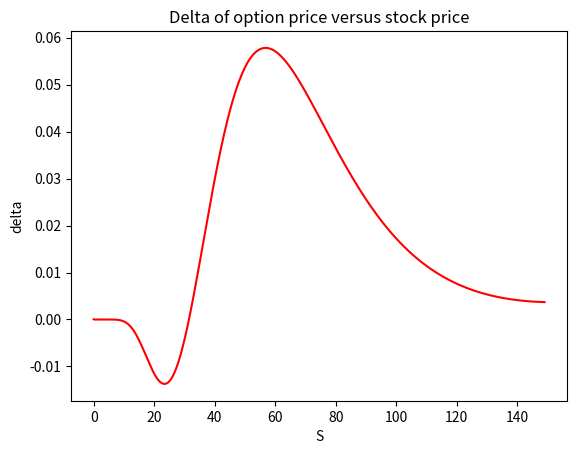

Recreate this plot in Python. (Note: this script raises an exception after producing the figure.)
# Created with Python AI

# -*- coding: utf-8 -*-
"""
Created on Tue Dec 29 22:21:09 2020

[redacted]
"""

import numpy as np
import math
import matplotlib.pyplot as plt

def European_implicit(r, sigma, S_0,top, T, M, N):
    ds = top/M
    dt = T/N

    # 将 a_j, b_j, c_j 写为3个函数。
    a = lambda j: 0.5*r*j*dt-0.5*sigma*sigma*j*j*dt
    b = lambda j: 1+r*dt+sigma*sigma*j*j*dt
    c = lambda j: -0.5*r*j*dt-0.5*sigma*sigma*j*j*dt

    # f1 和 f2 为两列用来迭代计算的期权价格。
    f1 = [0]*(M+1);
    for i in range(M+1):
        if (i*ds < 40):
            f1[i] = 2
        elif (i*ds <= 60 and i*ds >=40):
            f1[i] = min(max(i*ds-50,0),2)
        elif (i*ds > 60):
            f1[i] = 5
    #print(f1)
    #print(len(f1))
    f2 = [None for i in range(M+1)]
    # coeffs 为上文中的 M 系数矩阵。
    coeffs = np.zeros((M-1, M-1))

    flag = 1
    for i in range(N-1, -1, -1):
        f2 = list(f1)
        coeffs[0][0] = b(1)
        coeffs[0][1] = c(1)
        coeffs[M-2][M-2] = b(M-1)
        coeffs[M-2][M-3] = a(M-1) 
        for j in range(2, M-1, 1):
            coeffs[j-1][j-2] = a(j)
            coeffs[j-1][j-1] = b(j)
            coeffs[j-1][j] = c(j)
        # 参数矩阵求逆。
        coeffs_inv = np.linalg.inv(coeffs)
        F2 = f2[1:-1]
        #print(f2)
        #print(len(f2))
        #print(F2)
        #print(len(F2))
        F2[0] -= a(1)*f1[0]
        F2[M-2] -= c(M-2)*f1[M]
        F1 = np.matmul(coeffs_inv, F2)
        f1[1:M] = F1
        f1[0] = 2*math.e**(-r/N*flag)
        f1[M] = 5*math.e**(-r/N*flag)
        flag += 1
        # 判断是否执行美式看跌期权。
        #f1 = np.maximum(f1, K-np.linspace(0, M, M+1)*dS)
        #print(f1)
    pos = int(S_0/ds)
    put_price = f1[pos] + (f1[pos+1]-f1[pos])/ds*(S_0-pos*ds)

    return put_price,f1

def plot_delta(f1,M,top,addr):
    ds = top/M
    delta = [0]*(len(f1)-2)
    S = [0]*(M-1)
    for i in range(len(f1)-2):
        delta[i] = (f1[i+1]-f1[i])/ds
        S[i] = i*ds
    #print(f1)
    #print(S)
    #print(delta)
    #print(len(S))
    #print(len(delta))    
    plt.figure()
    plt.xlabel('S')
    plt.ylabel('delta')
    plt.title('Delta of option price versus stock price')
    plt.plot(S,delta,color='r')
    plt.show()
    plt.savefig(addr)
    

# 计算例子。
if __name__ == "__main__":
    put_price,f1 = European_implicit(0.05, 0.4, 50, 150, 1.0, 300,300)
    print("European option price: {0:0.5f}".format(put_price))
    addr = ('C:/Users/<user>/Desktop/option.png')    
    plot_delta(f1,300,150,addr)
